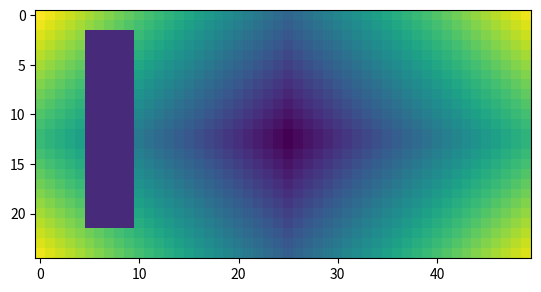

Write Python code to recreate this figure.
import numpy as np
from matplotlib import pyplot as plt
def img_arr_gen(x_size, y_size):
    arr_2d = np.zeros((x_size, y_size), dtype=np.float64, order='C')
    xmid = x_size / 2
    ymid = y_size / 2
    for x in range(x_size):
        for y in range(y_size):
            h = abs(xmid - x) + abs(ymid - y)
            arr_2d[x, y] = h

    arr_2d[
        int(x_size / 10):int(x_size - x_size / 10),
        int(y_size / 10):int(y_size / 5)
    ] = 5

    return arr_2d


def generate_ini_n_steps(n_times):
    lst_ini_stp = []
    for times in range(n_times):
        step = 2 ** (times + 1)
        ini = int(step / 2)
        ini_stp = (ini, step)
        lst_ini_stp.append(ini_stp)

    lst_ini_stp.reverse()
    print("lst_ini_stp:", lst_ini_stp)
    return lst_ini_stp

def generate_bunches(arr_in, lst_ini_stp):
    x_size = len(arr_in[:,0])
    y_size = len(arr_in[0,:])
    new_arr_2d = np.zeros(
            (x_size, y_size), dtype=np.float64, order='C'
        )
    print("new_arr_2d =\n", new_arr_2d)
    # This connected loops need to be reproduced
    # just identically in the client side
    for ini_stp in lst_ini_stp:
        print("ini_stp", ini_stp)
        arr_str = "I(x,y):["
        for x in range(ini_stp[0], x_size, ini_stp[1]):
            for y in range(ini_stp[0], y_size, ini_stp[1]):
                new_arr_2d[x, y] = arr_in[x, y]
                arr_str += str(arr_in[x, y]) + ","

        arr_str += "]"
        print(arr_str)

        print("ini_stp", ini_stp)
        arr_str = "I(x-u/2,y):["
        for x in range(int(ini_stp[0] * 2), x_size, ini_stp[1]):
            for y in range(ini_stp[0], y_size, ini_stp[1]):
                new_arr_2d[x, y] = arr_in[x, y]
                arr_str += str(arr_in[x, y]) + ","

        arr_str += "]"
        print(arr_str)

        print("ini_stp", ini_stp)
        arr_str = "I(x,y-u/2):["
        for x in range(ini_stp[0], x_size, ini_stp[1]):
            for y in range(int(ini_stp[0] * 2), y_size, ini_stp[1]):
                new_arr_2d[x, y] = arr_in[x, y]
                arr_str += str(arr_in[x, y]) + ","

        arr_str += "]"
        print(arr_str)

        plt.imshow(new_arr_2d, interpolation = "nearest")
        plt.show()

    y_row = arr_in[0, 0:y_size]
    print("y_row =", y_row)
    new_arr_2d[0, 0:y_size] = y_row
    x_col = arr_in[0:x_size, 0]
    print("x_col =", x_col)
    new_arr_2d[0:x_size, 0] = x_col
    plt.imshow(new_arr_2d, interpolation = "nearest")
    plt.show()


if __name__ == "__main__":
    img_arr = img_arr_gen(25, 50)
    print("img_arr =\n", img_arr)
    plt.imshow(img_arr, interpolation = "nearest")
    plt.show()

    lst_ini_stp = generate_ini_n_steps(5)
    generate_bunches(img_arr, lst_ini_stp)

